Labelled photos from "Combined_Dataset", an image-classification folder in alexandradina40/Fruits_classifier. The possible labels are: apple Granny Smith, apple red, banana, nectarine, orange, strawberry.

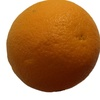
Label: orange

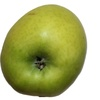
Label: apple Granny Smith

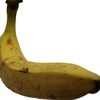
Label: banana

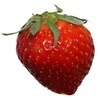
Label: strawberry

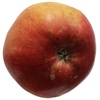
Label: apple red

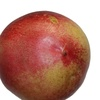
Label: nectarine
